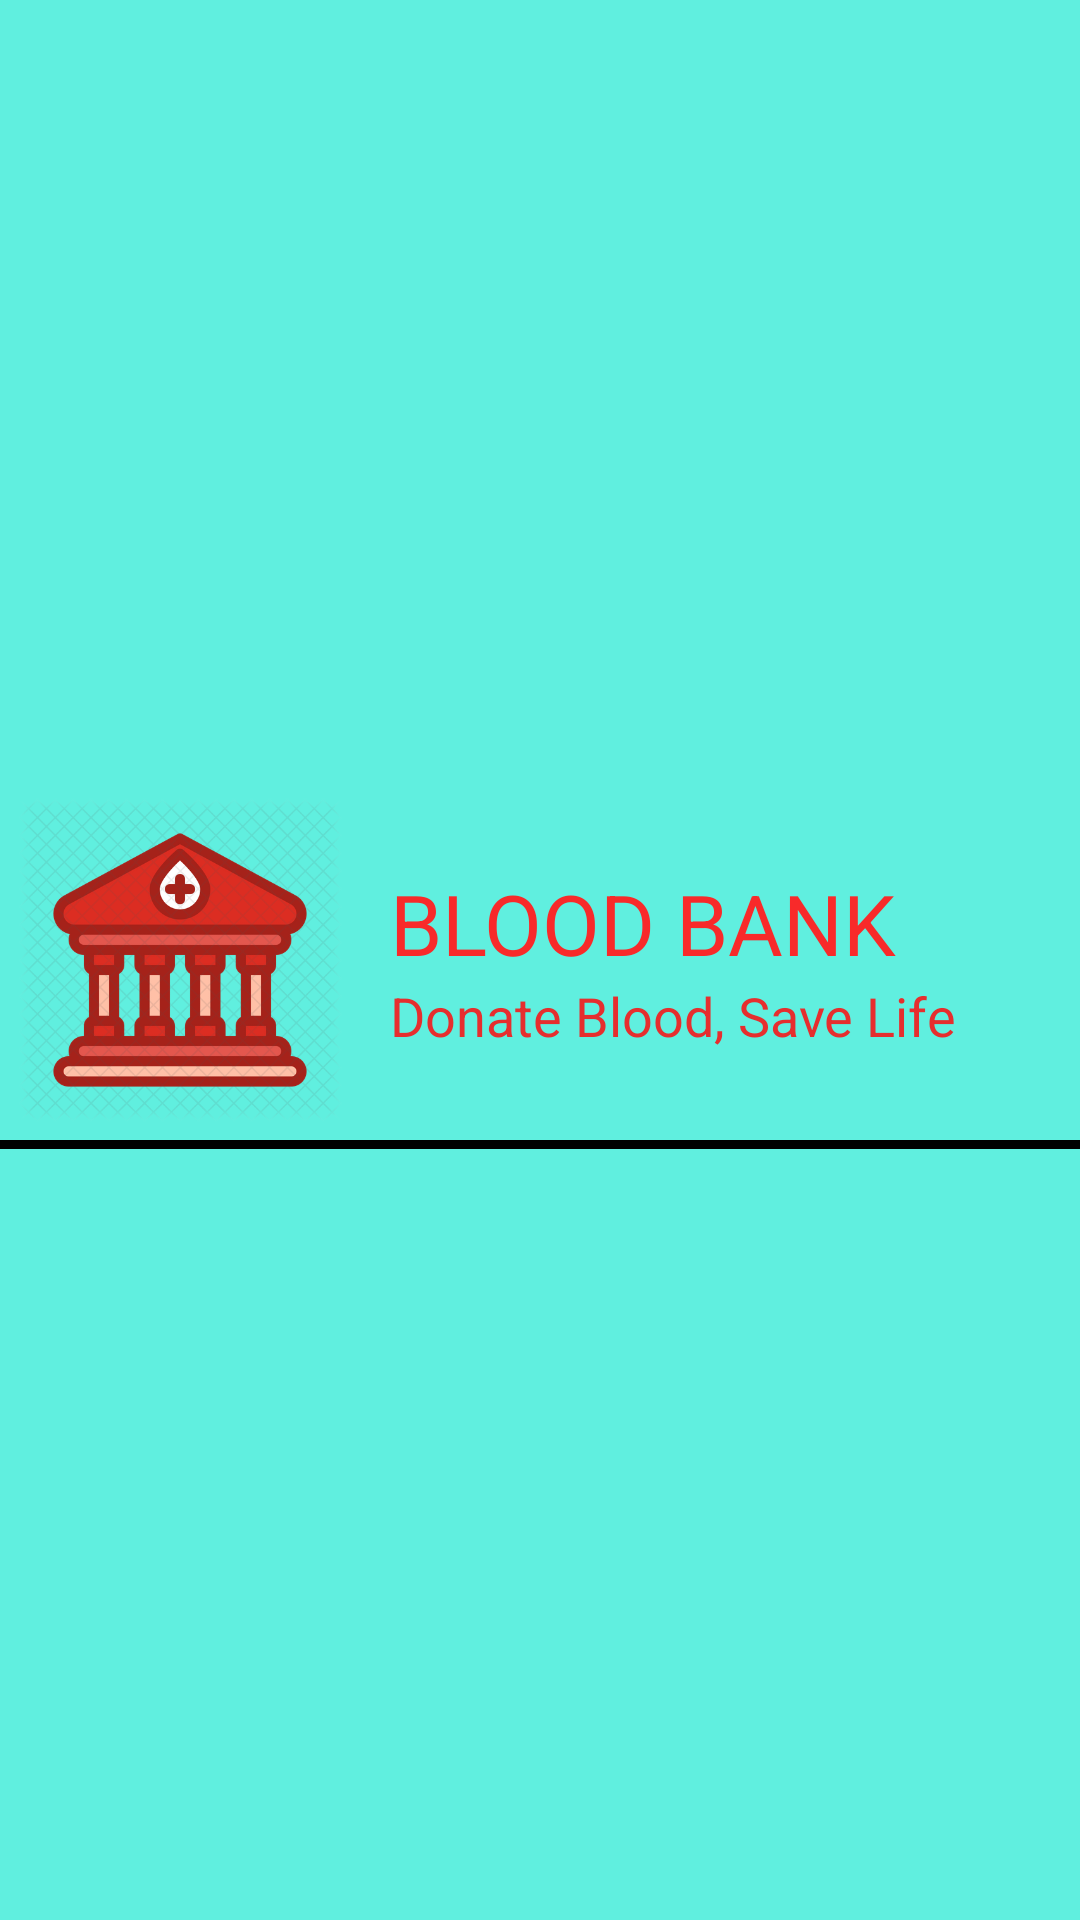

Android layout source for this screen:
<!-- AndroidManifest.xml: application theme Theme.BLOODBANK -->
<!-- res/layout/nav_header_main.xml -->
<?xml version="1.0" encoding="utf-8"?>
<RelativeLayout xmlns:android="http://schemas.android.com/apk/res/android"
    android:layout_width="match_parent"
    android:layout_height="wrap_content"
    android:background="#60EFDF">

    <RelativeLayout
        android:id="@+id/rl_header"
        android:layout_width="wrap_content"
        android:layout_height="wrap_content"
        android:layout_centerVertical="true"
        android:layout_marginBottom="0dp"
        android:layout_marginStart="0dp"
        android:layout_marginTop="0dp">

        <ImageView
            android:id="@+id/splashIcon"
            android:layout_width="120dp"
            android:layout_height="120dp"
            android:contentDescription="@string/app_name"
            android:padding="6dp"
            android:src="@drawable/ic_launcher" />

        <LinearLayout
            android:layout_width="wrap_content"
            android:layout_height="wrap_content"
            android:layout_centerVertical="true"
            android:layout_marginStart="10dp"
            android:layout_toEndOf="@id/splashIcon"
            android:orientation="vertical">

            <TextView
                android:layout_width="match_parent"
                android:layout_height="wrap_content"
                android:text="@string/app_name"
                android:textColor="#F82A2A"
                android:textSize="28sp" />

            <TextView
                android:layout_width="match_parent"
                android:layout_height="wrap_content"
                android:text="Donate Blood, Save Life"
                android:textColor="#E62E2E"
                android:textSize="18sp" />
        </LinearLayout>

    </RelativeLayout>

    <View
        android:id="@+id/lineView1"
        android:layout_width="match_parent"
        android:layout_height="3dp"
        android:layout_below="@+id/rl_header"
        android:background="#000000" />

</RelativeLayout>
<!-- resources referenced by this layout -->
<resources>
  <!-- drawable ic_launcher: png bitmap (drawable, 103933 bytes) -->
  <string name="app_name">BLOOD BANK</string>
  <style name="Theme.BLOODBANK" parent="Theme.MaterialComponents.DayNight.DarkActionBar">
          
          <item name="colorPrimary">@color/purple_500</item>
          <item name="colorPrimaryVariant">@color/purple_700</item>
          <item name="colorOnPrimary">@color/white</item>
          
          <item name="colorSecondary">@color/teal_200</item>
          <item name="colorSecondaryVariant">@color/teal_700</item>
          <item name="colorOnSecondary">@color/black</item>
          
          <item name="android:statusBarColor" tools:targetApi="l">?attr/colorPrimaryVariant</item>
          
      </style>
  <color name="purple_500">#FF6200EE</color>
  <color name="purple_700">#FF3700B3</color>
  <color name="white">#FFFFFFFF</color>
  <color name="teal_200">#FF03DAC5</color>
  <color name="teal_700">#FF018786</color>
  <color name="black">#FF000000</color>
</resources>
